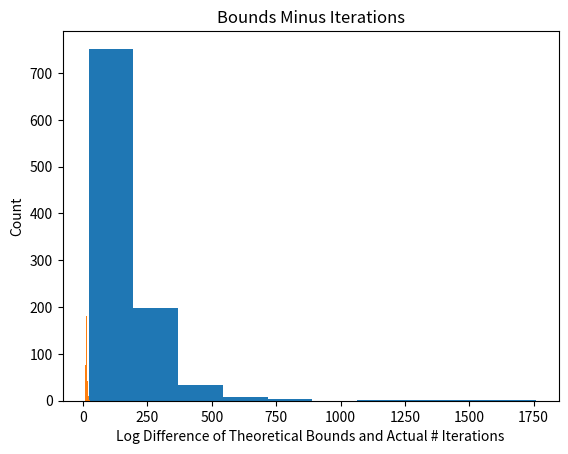

Reproduce this figure in Python.
#!/usr/bin/python3
# Homework 1 Code
import numpy as np
import matplotlib.pyplot as plt


def perceptron_learn(data_in):
    # Run PLA on the input data
    #
    # Inputs: data_in: Assumed to be a matrix with each row representing an
    #                (x,y) pair, with the x vector augmented with an
    #                initial 1 (i.e., x_0), and the label (y) in the last column
    # Outputs: w: A weight vector (should linearly separate the data if it is linearly separable)
    #        iterations: The number of iterations the algorithm ran for

    # Your code here, assign the proper values to w and iterations:
    
    # First, we initialize w with random weights inbetween 0 and 1
    w = np.random.rand(data_in.shape[1]-1)

    # next, we set the value of w0 to 0
    w[0] = 0

    # initialize the number of iterations to 0
    iterations = 0

    # run PLA
    not_done = True
    while not_done:
        prev = w
        for pair in data_in:
            if np.sign(np.dot(w, pair[0:-1])) != pair[-1]:
                w = w + pair[-1] * pair[0:-1]
                iterations += 1
        if np.array_equal(w, prev):
            not_done = False


    return w, iterations





def perceptron_experiment(N, d, num_exp):
    # Code for running the perceptron experiment in HW1
    # Implement the dataset construction and call perceptron_learn; repeat num_exp times
    #
    # Inputs: N is the number of training data points
    #         d is the dimensionality of each data point (before adding x_0)
    #         num_exp is the number of times to repeat the experiment
    # Outputs: num_iters is the # of iterations PLA takes for each experiment
    #          bounds_minus_ni is the difference between the theoretical bound and the actual number of iterations
    # (both the outputs should be num_exp long)

    # Initialize the return variables
    num_iters = np.zeros((num_exp,))
    bounds_minus_ni = np.zeros((num_exp,))

    # Your code here, assign the values to num_iters and bounds_minus_ni:

    for i in range(num_exp):
        # create the optimal separator
        w_star = np.random.rand(d+1)
        w_star[0] = 0

        # generate the random training set
        x = np.random.uniform(-1, 1, (N, d+1))
        x[:, 0] = 1

        # calculate the labels
        y = np.sign(np.dot(x, w_star))

        # combine the data and labels
        data_in = np.column_stack((x, y))

        # calculate the theoretical bound
        R = np.max(np.linalg.norm(x, axis=1))
        rho = np.min(np.dot(x, w_star) * y)
        bound = ((R**2)*(np.linalg.norm(w_star)**2))/(rho**2)

        # run PLA
        w, iterations = perceptron_learn(data_in)

        # update num_iters and bounds_minus_ni
        num_iters[i] = iterations
        bounds_minus_ni[i] = bound - iterations

    return num_iters, bounds_minus_ni


def main():
    print("Running the experiment...")
    num_iters, bounds_minus_ni = perceptron_experiment(100, 10, 1000)

    print("Printing histogram...")
    plt.hist(num_iters)
    plt.title("Histogram of Number of Iterations")
    plt.xlabel("Number of Iterations")
    plt.ylabel("Count")
    plt.show()

    print("Printing second histogram")
    plt.hist(np.log(bounds_minus_ni))
    plt.title("Bounds Minus Iterations")
    plt.xlabel("Log Difference of Theoretical Bounds and Actual # Iterations")
    plt.ylabel("Count")
    plt.show()

if __name__ == "__main__":
    main()
